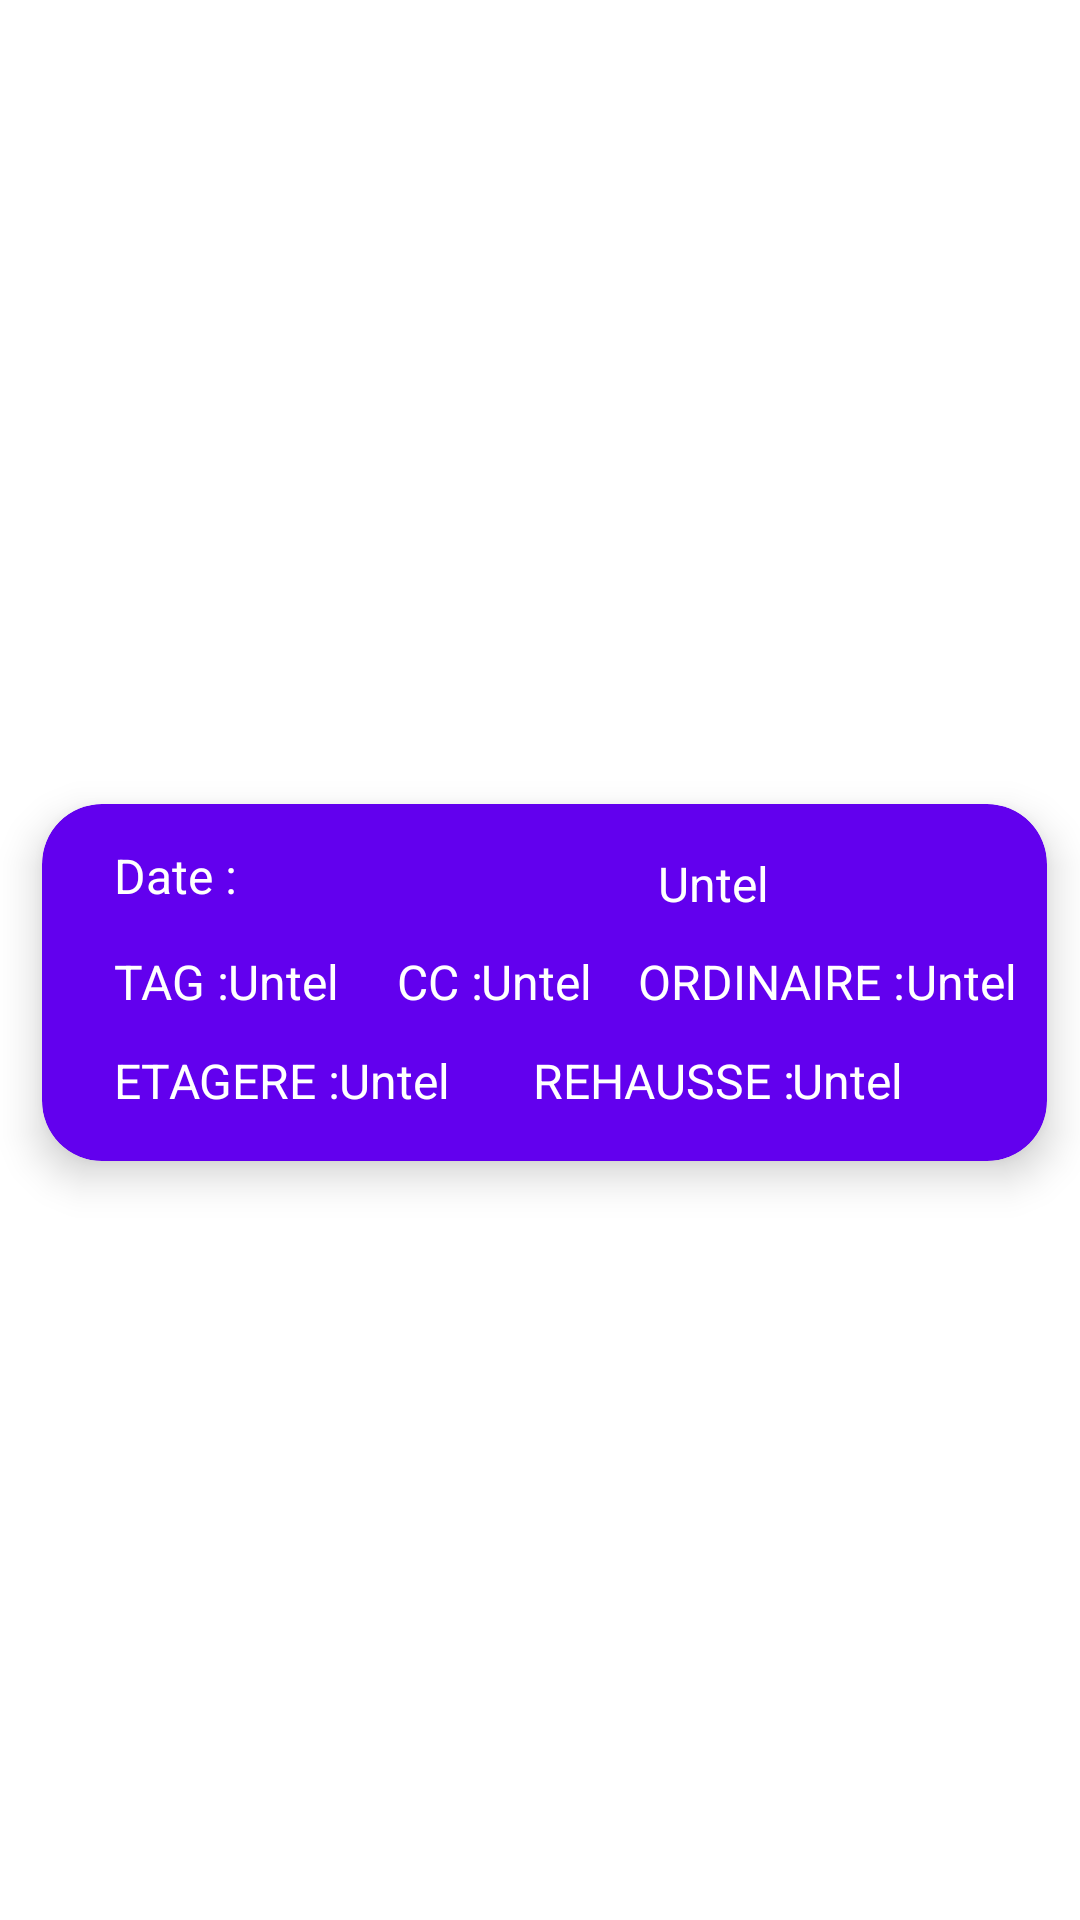

This screen was rendered from an Android layout file. Write that file and the resources it references.
<!-- AndroidManifest.xml: application theme Theme.Gestion_roll -->
<!-- res/layout/layout_list_item_deliveries_by_client.xml -->
<?xml version="1.0" encoding="utf-8"?>
<androidx.constraintlayout.widget.ConstraintLayout xmlns:android="http://schemas.android.com/apk/res/android"
    xmlns:app="http://schemas.android.com/apk/res-auto"
    xmlns:tools="http://schemas.android.com/tools"
    android:layout_width="match_parent"
    android:layout_height="wrap_content"
    tools:context=".Accueil">

    <androidx.cardview.widget.CardView
        android:layout_width="335dp"
        android:layout_height="119dp"
        android:layout_marginStart="8dp"
        android:layout_marginTop="15dp"
        android:layout_marginEnd="5dp"
        app:cardBackgroundColor="@color/design_default_color_primary"
        app:cardCornerRadius="20dp"
        app:cardElevation="8dp"
        app:layout_constraintBottom_toBottomOf="parent"
        app:layout_constraintEnd_toEndOf="parent"
        app:layout_constraintStart_toStartOf="parent"
        app:layout_constraintTop_toTopOf="parent"
        app:layout_goneMarginEnd="8dp">

        <androidx.constraintlayout.widget.ConstraintLayout
            android:layout_width="match_parent"
            android:layout_height="119dp">

            <TextView
                android:id="@+id/user_delivery"
                android:layout_width="wrap_content"
                android:layout_height="wrap_content"
                android:text="@string/variable_login_user_management"
                android:textColor="@color/white"
                android:textSize="16sp"
                app:layout_constraintBottom_toBottomOf="parent"
                app:layout_constraintEnd_toEndOf="parent"
                app:layout_constraintHorizontal_bias="0.442"
                app:layout_constraintStart_toEndOf="@+id/date_delivery"
                app:layout_constraintTop_toTopOf="parent"
                app:layout_constraintVertical_bias="0.162" />

            <TextView
                android:id="@+id/ord_delivery_text"
                android:layout_width="wrap_content"
                android:layout_height="wrap_content"
                android:text="@string/ordinaire"
                android:textColor="@color/white"
                android:textSize="16sp"
                app:layout_constraintBottom_toBottomOf="parent"
                app:layout_constraintEnd_toEndOf="parent"
                app:layout_constraintHorizontal_bias="0.743"
                app:layout_constraintStart_toEndOf="@+id/tag_delivery_text"
                app:layout_constraintTop_toTopOf="parent"
                app:layout_constraintVertical_bias="0.495" />

            <TextView
                android:id="@+id/tag_delivery_text"
                android:layout_width="wrap_content"
                android:layout_height="wrap_content"
                android:text="@string/tag"
                android:textColor="@color/white"
                android:textSize="16sp"
                app:layout_constraintBottom_toBottomOf="parent"
                app:layout_constraintEnd_toEndOf="parent"
                app:layout_constraintHorizontal_bias="0.081"
                app:layout_constraintStart_toStartOf="parent"
                app:layout_constraintTop_toTopOf="parent"
                app:layout_constraintVertical_bias="0.495" />

            <TextView
                android:id="@+id/eta_delivery_text"
                android:layout_width="wrap_content"
                android:layout_height="wrap_content"
                android:text="@string/etag_re"
                android:textColor="@color/white"
                android:textSize="16sp"
                app:layout_constraintBottom_toBottomOf="parent"
                app:layout_constraintEnd_toEndOf="parent"
                app:layout_constraintHorizontal_bias="0.092"
                app:layout_constraintStart_toStartOf="parent"
                app:layout_constraintTop_toTopOf="parent"
                app:layout_constraintVertical_bias="0.835" />

            <TextView
                android:id="@+id/cc_delivery_text"
                android:layout_width="wrap_content"
                android:layout_height="wrap_content"
                android:text="@string/cc"
                android:textColor="@color/white"
                android:textSize="16sp"
                app:layout_constraintBottom_toBottomOf="parent"
                app:layout_constraintEnd_toEndOf="parent"
                app:layout_constraintHorizontal_bias="0.229"
                app:layout_constraintStart_toEndOf="@+id/tag_delivery_text"
                app:layout_constraintTop_toTopOf="parent"
                app:layout_constraintVertical_bias="0.495" />

            <TextView
                android:id="@+id/reh_delivery_text"
                android:layout_width="wrap_content"
                android:layout_height="wrap_content"
                android:text="@string/rehausse"
                android:textColor="@color/white"
                android:textSize="16sp"
                app:layout_constraintBottom_toBottomOf="parent"
                app:layout_constraintEnd_toEndOf="parent"
                app:layout_constraintHorizontal_bias="0.548"
                app:layout_constraintStart_toEndOf="@+id/tag_delivery_text"
                app:layout_constraintTop_toTopOf="parent"
                app:layout_constraintVertical_bias="0.835" />

            <TextView
                android:id="@+id/tag_delivery"
                android:layout_width="wrap_content"
                android:layout_height="wrap_content"
                android:text="@string/variable_login_user_management"
                android:textColor="@color/white"
                android:textSize="16sp"
                app:layout_constraintBottom_toBottomOf="parent"
                app:layout_constraintEnd_toEndOf="parent"
                app:layout_constraintHorizontal_bias="0.208"
                app:layout_constraintStart_toStartOf="parent"
                app:layout_constraintTop_toTopOf="parent"
                app:layout_constraintVertical_bias="0.495" />

            <TextView
                android:id="@+id/eta_delivery"
                android:layout_width="wrap_content"
                android:layout_height="wrap_content"
                android:text="@string/variable_login_user_management"
                android:textColor="@color/white"
                android:textSize="16sp"
                app:layout_constraintBottom_toBottomOf="parent"
                app:layout_constraintEnd_toEndOf="parent"
                app:layout_constraintHorizontal_bias="0.332"
                app:layout_constraintStart_toStartOf="parent"
                app:layout_constraintTop_toTopOf="parent"
                app:layout_constraintVertical_bias="0.835" />

            <TextView
                android:id="@+id/cc_delivery"
                android:layout_width="wrap_content"
                android:layout_height="wrap_content"
                android:text="@string/variable_login_user_management"
                android:textColor="@color/white"
                android:textSize="16sp"
                app:layout_constraintBottom_toBottomOf="parent"
                app:layout_constraintEnd_toEndOf="parent"
                app:layout_constraintHorizontal_bias="0.357"
                app:layout_constraintStart_toEndOf="@+id/tag_delivery_text"
                app:layout_constraintTop_toTopOf="parent"
                app:layout_constraintVertical_bias="0.495" />

            <TextView
                android:id="@+id/reh_delivery"
                android:layout_width="wrap_content"
                android:layout_height="wrap_content"
                android:text="@string/variable_login_user_management"
                android:textColor="@color/white"
                android:textSize="16sp"
                app:layout_constraintBottom_toBottomOf="parent"
                app:layout_constraintEnd_toEndOf="parent"
                app:layout_constraintHorizontal_bias="0.796"
                app:layout_constraintStart_toEndOf="@+id/tag_delivery_text"
                app:layout_constraintTop_toTopOf="parent"
                app:layout_constraintVertical_bias="0.835" />

            <TextView
                android:id="@+id/ord_delivery"
                android:layout_width="wrap_content"
                android:layout_height="wrap_content"
                android:text="@string/variable_login_user_management"
                android:textColor="@color/white"
                android:textSize="16sp"
                app:layout_constraintBottom_toBottomOf="parent"
                app:layout_constraintEnd_toEndOf="parent"
                app:layout_constraintHorizontal_bias="0.957"
                app:layout_constraintStart_toEndOf="@+id/tag_delivery_text"
                app:layout_constraintTop_toTopOf="parent"
                app:layout_constraintVertical_bias="0.495" />

            <TextView
                android:id="@+id/date_delivery"
                android:layout_width="108dp"
                android:layout_height="25dp"
                android:text="@string/date"
                android:textColor="@color/white"
                android:textSize="16sp"
                app:layout_constraintBottom_toBottomOf="parent"
                app:layout_constraintEnd_toEndOf="parent"
                app:layout_constraintHorizontal_bias="0.106"
                app:layout_constraintStart_toStartOf="parent"
                app:layout_constraintTop_toTopOf="parent"
                app:layout_constraintVertical_bias="0.14" />

        </androidx.constraintlayout.widget.ConstraintLayout>
    </androidx.cardview.widget.CardView>
</androidx.constraintlayout.widget.ConstraintLayout>
<!-- resources referenced by this layout -->
<resources>
  <string name="cc">CC :</string>
  <string name="date">Date :</string>
  <string name="etag_re">ETAGERE :</string>
  <string name="ordinaire">ORDINAIRE :</string>
  <string name="rehausse">REHAUSSE :</string>
  <string name="tag">TAG :</string>
  <string name="variable_login_user_management">Untel</string>
  <style name="Theme.Gestion_roll" parent="Theme.MaterialComponents.DayNight.NoActionBar">
          
          <item name="colorPrimary">@color/purple_500</item>
          <item name="colorPrimaryVariant">@color/purple_700</item>
          <item name="colorOnPrimary">@color/white</item>
          
          <item name="colorSecondary">@color/teal_200</item>
          <item name="colorSecondaryVariant">@color/teal_700</item>
          <item name="colorOnSecondary">@color/black</item>
          
          <item name="android:statusBarColor">?attr/colorPrimaryVariant</item>
          
      </style>
  <!-- not gathered from this repository: default colours our renderer supplied (Android Studio template values) -->
  <color name="purple_500">#FF6200EE</color>
  <color name="purple_700">#FF3700B3</color>
  <color name="teal_200">#FF03DAC5</color>
  <color name="teal_700">#FF018786</color>
  <color name="black">#FF000000</color>
  <color name="white">#FFFFFFFF</color>
</resources>
